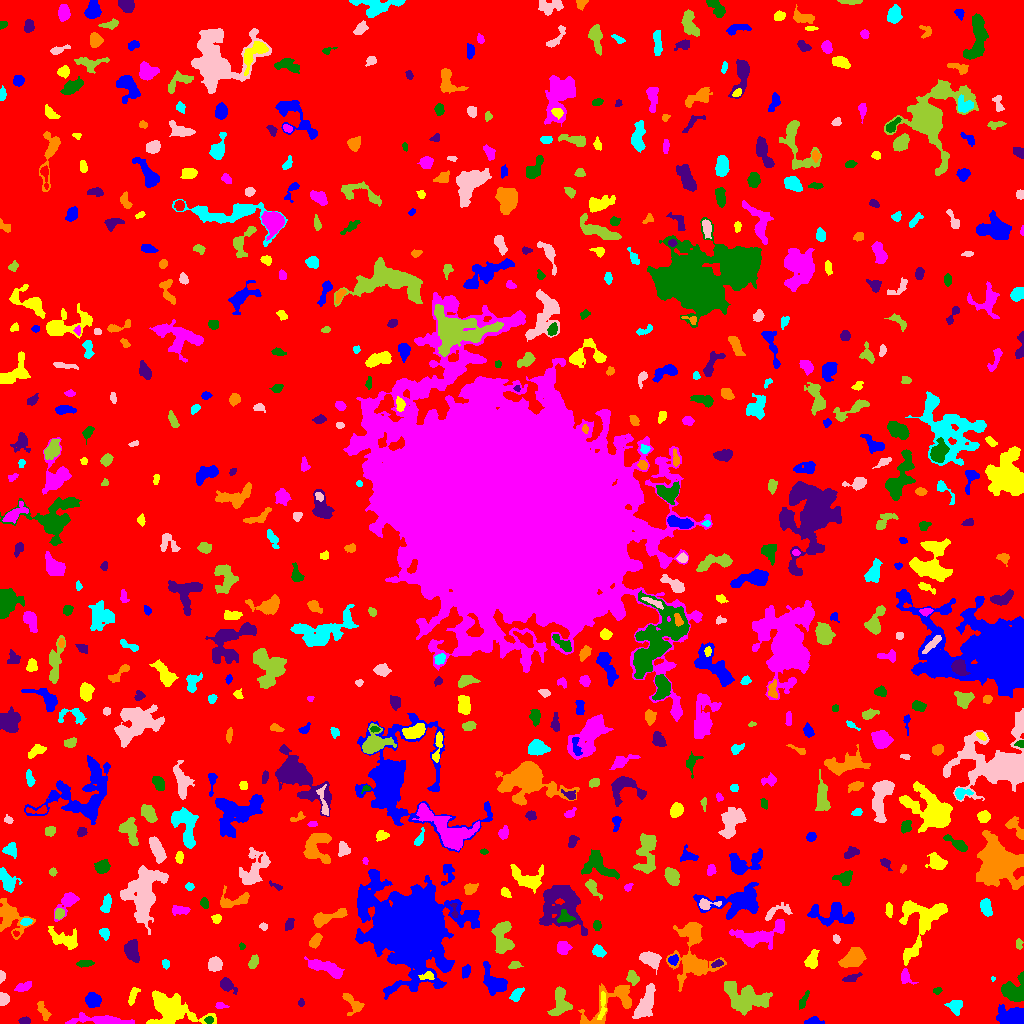

Data behind this chart, as committed beside it:
ID, X, Y, A, B, theta, total_flux, mu_max, mu_median, mu_mean, R_fwhm, R_e, R10, R90, x_start, x_end, y_start, y_end, area, greylevel
0, 500.5, 500.9, 301.8, 297.5, 0.9636, 1473564, 15.0, 1.0, 1.842, 27.78, 229.1, 85.38, 377.2, 0, 1023, 0, 1023, 799810, 1.842
1, 811.8, 2.049, 3.186, 1.613, 0.1572, 265.0, 6.0, 2.0, 2.387, 3.909, 2.764, 1.128, 4.26, 804, 824, 0, 7, 111, 7.387
2, 602.2, 16.89, 7.716, 1.489, 1.504, 132.0, 3.0, 1.0, 0.9362, 2.821, 3.432, 1.262, 5.352, 597, 606, 4, 32, 141, 7.936
3, 101.2, 3.117, 15.65, 2.255, -0.04818, 1915, 12.0, 4.0, 4.549, 6.206, 6.358, 2.394, 10.16, 65, 134, 0, 11, 421, 7.549
4, 209.2, 3.5, 2.061, 1.677, 0.0, 114.0, 4.0, 2.0, 1.869, 3.29, 2.326, 0.7979, 3.827, 204, 213, 0, 7, 61, 9.869
5, 24.71, 2.746, 2.842, 1.678, 0.03415, 177.0, 4.0, 2.0, 2.299, 4.297, 2.821, 1.128, 4.26, 18, 30, 0, 7, 77, 7.299
6, 43.59, 11.89, 5.202, 2.1, -1.036, 320.0, 7.0, 2.0, 2.177, 2.394, 3.7, 1.262, 5.971, 37, 51, 3, 22, 147, 8.177
7, 955.2, 17.06, 3.677, 3.483, -0.8999, 778.0, 9.0, 4.0, 4.42, 5.046, 4.37, 1.693, 6.676, 944, 962, 8, 23, 176, 7.42
8, 645.4, 19.47, 8.728, 3.362, 1.163, 1733, 10.0, 4.0, 3.894, 7.269, 6.457, 2.585, 10.16, 632, 655, 5, 40, 445, 7.894
9, 560.4, 20.35, 7.35, 4.285, 1.491, 1346, 8.0, 4.0, 3.688, 7.777, 5.944, 2.394, 9.202, 547, 572, 8, 37, 365, 8.688
10, 6.252, 6.0, 6.788, 2.367, 0.715, 270.0, 5.0, 2.0, 2.0, 3.785, 3.432, 1.262, 5.441, 0, 20, 0, 15, 135, 9.0
11, 1010, 7.372, 8.051, 4.414, 0.01094, 1335, 9.0, 3.0, 3.062, 5.015, 6.383, 2.257, 10.25, 996, 1023, 0, 19, 436, 7.062
12, 170.4, 13.33, 13.1, 7.565, -0.2763, 4198, 12.0, 3.0, 4.116, 9.508, 9.097, 3.478, 15.11, 146, 216, 0, 33, 1020, 8.116
13, 220.4, 17.89, 2.826, 1.385, -0.1903, 108.0, 3.0, 2.0, 1.565, 3.432, 2.394, 0.9772, 3.742, 215, 229, 15, 21, 69, 7.565
14, 803.5, 22.98, 4.958, 1.482, 1.152, 264.0, 5.0, 2.0, 2.4, 3.989, 3.29, 1.262, 5.109, 799, 809, 14, 33, 110, 6.4
15, 300.7, 20.48, 1.729, 1.303, 1.388, 63.0, 3.0, 1.0, 1.312, 2.585, 1.954, 0.7979, 2.985, 298, 304, 17, 25, 48, 6.312
16, 352.3, 19.88, 6.976, 3.921, -0.9017, 423.0, 4.0, 2.0, 1.932, 6.507, 4.652, 1.784, 7.421, 342, 364, 8, 30, 219, 5.932
17, 516.6, 28.78, 3.604, 2.138, 0.8951, 515.0, 8.0, 3.0, 3.815, 4.514, 3.432, 1.382, 5.528, 509, 524, 22, 36, 135, 9.815
18, 2.931, 24.52, 2.771, 2.367, -1.554, 850.0, 20.0, 7.0, 7.328, 3.432, 3.09, 1.128, 4.951, 0, 9, 18, 31, 116, 14.33
19, 745.9, 25.46, 12.06, 6.753, -0.2524, 4106, 10.0, 4.0, 4.752, 11.7, 9.641, 3.909, 14.8, 724, 772, 8, 42, 864, 7.752
20, 37.22, 43.87, 22.29, 5.315, 0.7848, 2292, 8.0, 3.0, 2.898, 8.759, 8.5, 3.29, 13.66, 0, 62, 0, 69, 791, 6.898
21, 92.23, 23.46, 3.245, 3.234, -1.157, 504.0, 6.0, 2.0, 2.411, 5.499, 4.107, 1.596, 6.482, 85, 101, 16, 31, 209, 7.411
22, 133, 28.06, 4.982, 1.824, 1.172, 325.0, 6.0, 3.0, 2.559, 4.583, 3.742, 1.382, 5.585, 128, 140, 18, 36, 127, 6.559
23, 24.75, 37.38, 4.816, 2.044, 0.3961, 212.0, 5.0, 1.0, 1.582, 2.706, 3.338, 1.128, 5.382, 14, 31, 32, 42, 134, 9.582
24, 936.9, 32.69, 2.191, 1.595, 0.1576, 150.0, 6.0, 2.5, 2.679, 2.985, 2.326, 0.7979, 3.613, 933, 942, 29, 36, 56, 7.679
25, 226.5, 38.82, 3.974, 2.507, -0.6871, 793.0, 13.0, 3.0, 4.455, 3.868, 3.613, 1.382, 6.18, 220, 237, 29, 46, 178, 8.455
26, 611.7, 20.88, 17.57, 7.802, 0.5811, 2281, 11.0, 3.0, 3.592, 4.951, 8.098, 2.706, 12.78, 578, 631, 0, 40, 635, 6.592
27, 992.9, 44.9, 1.021, 0.8851, -1.11, 31.0, 4.0, 1.0, 1.409, 1.596, 1.128, 0.0, 1.871, 991, 995, 42, 47, 22, 8.409
28, 1.165, 46.2, 2.643, 1.147, 1.507, 170.0, 8.0, 2.0, 2.698, 2.646, 2.034, 0.7979, 3.338, 0, 5, 40, 53, 63, 8.698
29, 632.5, 45.33, 3.101, 2.586, -0.9031, 852.0, 16.0, 5.0, 6.043, 3.742, 3.385, 1.262, 5.726, 626, 639, 38, 53, 141, 11.04
30, 244.1, 40.43, 2.428, 1.667, 0.9935, 130.0, 4.0, 2.0, 1.97, 3.613, 2.459, 0.9772, 3.989, 240, 249, 36, 46, 66, 7.97
31, 494.2, 41.55, 7.685, 4.538, -0.8473, 1316, 8.0, 3.0, 3.141, 6.887, 5.997, 2.257, 9.707, 483, 507, 28, 62, 419, 8.141
32, 427.6, 47.56, 3.681, 1.955, 0.1725, 220.0, 6.0, 2.0, 2.2, 3.192, 2.932, 0.9772, 4.886, 418, 434, 44, 52, 100, 11.2
33, 905.1, 46.28, 3.671, 2.544, -1.263, 488.0, 9.0, 3.0, 3.562, 3.742, 3.432, 1.262, 5.557, 901, 918, 39, 55, 137, 9.562
34, 1013, 32.21, 5.971, 4.985, -0.1594, 2621, 17.0, 6.0, 6.3, 6.794, 6.024, 2.394, 9.39, 1001, 1023, 22, 52, 416, 10.3
35, 851.8, 45.48, 4.401, 1.714, 0.323, 303.0, 5.0, 2.0, 2.681, 3.868, 3.241, 1.382, 5.171, 842, 862, 42, 51, 113, 9.681
36, 693, 67.13, 16.69, 10.56, -1.463, 2843, 8.0, 2.0, 2.44, 7.777, 10.4, 3.523, 16.59, 666, 726, 32, 101, 1165, 6.44
37, 165.4, 59.89, 2.339, 1.772, -1.323, 158.0, 5.0, 2.0, 2.394, 3.09, 2.585, 0.9772, 3.909, 162, 169, 54, 64, 66, 6.394
38, 649.7, 64.69, 5.008, 3.083, -0.4328, 1507, 13.0, 5.0, 5.54, 5.642, 4.82, 1.954, 7.695, 639, 661, 49, 72, 272, 10.54
39, 514.7, 58.5, 3.043, 1.863, 0.1816, 176.0, 4.0, 2.0, 2.047, 4.184, 2.985, 1.262, 4.618, 508, 523, 55, 62, 86, 6.047
40, 34.67, 65.2, 4.04, 2.58, 1.024, 633.0, 9.0, 3.0, 3.403, 4.334, 3.949, 1.493, 6.283, 25, 41, 58, 76, 186, 9.403
41, 465.5, 51.84, 2.955, 1.939, 1.196, 216.0, 5.0, 2.0, 2.077, 3.478, 2.985, 1.128, 4.687, 462, 470, 45, 59, 104, 8.077
42, 921, 104.6, 16.47, 11.28, 1.096, 3817, 12.0, 3.0, 3.731, 8.117, 9.062, 3.338, 15.26, 899, 947, 58, 123, 1023, 7.731
43, 325.4, 56, 9.844, 2.886, -0.3692, 1071, 6.0, 3.0, 2.753, 8.387, 6.333, 2.585, 9.657, 304, 344, 45, 67, 389, 6.753
44, 83.83, 60.19, 3.624, 1.61, 0.05666, 174.0, 4.0, 2.0, 1.626, 4.146, 2.877, 1.128, 4.652, 76, 94, 56, 63, 107, 7.626
45, 717.6, 60.01, 2.716, 1.436, 0.3077, 100.0, 3.0, 1.0, 1.333, 3.192, 2.459, 0.9772, 3.868, 711, 723, 56, 64, 75, 8.333
46, 852.2, 65.06, 5.805, 3.646, 0.5588, 1918, 13.0, 5.0, 5.047, 6.103, 5.698, 2.185, 9.132, 838, 866, 56, 76, 380, 9.047
47, 598.3, 72.3, 3.2, 2.44, -0.4774, 426.0, 7.0, 3.0, 3.227, 4.184, 3.613, 1.382, 5.614, 592, 606, 66, 79, 132, 7.227
48, 214.8, 59.17, 3.008, 2.876, 0.3157, 714.0, 10.0, 3.0, 3.839, 4.787, 3.742, 1.493, 6.024, 208, 222, 52, 67, 186, 8.839
49, 253.5, 61.6, 3.088, 1.87, 1.12, 306.0, 6.0, 2.0, 2.638, 4.184, 3.038, 1.262, 4.853, 248, 258, 55, 69, 116, 7.638
50, 335.7, 71.1, 2.125, 1.666, 0.2396, 161.0, 8.0, 3.0, 2.875, 2.326, 2.257, 0.7979, 3.613, 332, 341, 67, 74, 56, 7.875
51, 673, 63.9, 2.501, 1.97, 0.4359, 149.0, 4.0, 1.0, 1.62, 3.742, 2.646, 0.9772, 4.406, 668, 678, 58, 69, 92, 8.62
52, 811.8, 63.56, 4.646, 2.716, 1.254, 590.0, 6.0, 3.0, 3.057, 6.077, 4.37, 1.693, 6.747, 804, 819, 55, 74, 193, 7.057
53, 562.7, 75.57, 3.081, 2.501, 0.0862, 377.0, 6.0, 2.0, 2.313, 4.787, 3.523, 1.382, 5.698, 557, 572, 69, 82, 163, 7.313
54, 241.9, 76.94, 1.656, 1.508, -1.203, 105.0, 4.0, 3.0, 2.625, 3.192, 2.034, 0.7979, 3.038, 239, 245, 74, 81, 40, 6.625
55, 131.7, 72.51, 5.075, 3.14, -1.38, 1691, 16.0, 5.0, 6.172, 5.14, 4.886, 1.871, 8.078, 124, 139, 61, 84, 274, 9.172
56, 315.1, 82.5, 3.776, 2.2, 0.9717, 484.0, 7.0, 4.0, 3.433, 4.754, 3.742, 1.493, 5.698, 309, 322, 75, 90, 141, 8.433
57, 105.0, 90.18, 2.545, 2.034, -1.191, 274.0, 7.0, 2.0, 2.686, 3.09, 2.764, 1.128, 4.549, 99, 109, 83, 95, 102, 7.686
58, 836.1, 84.61, 2.052, 1.629, -1.211, 190.0, 6.0, 3.0, 3.167, 3.338, 2.394, 0.9772, 3.656, 833, 840, 80, 89, 60, 7.167
59, 1018, 78.98, 2.318, 1.555, 1.531, 108.0, 3.0, 2.0, 1.612, 3.338, 2.326, 0.9772, 3.7, 1016, 1023, 74, 85, 67, 6.612
... 632 more rows
